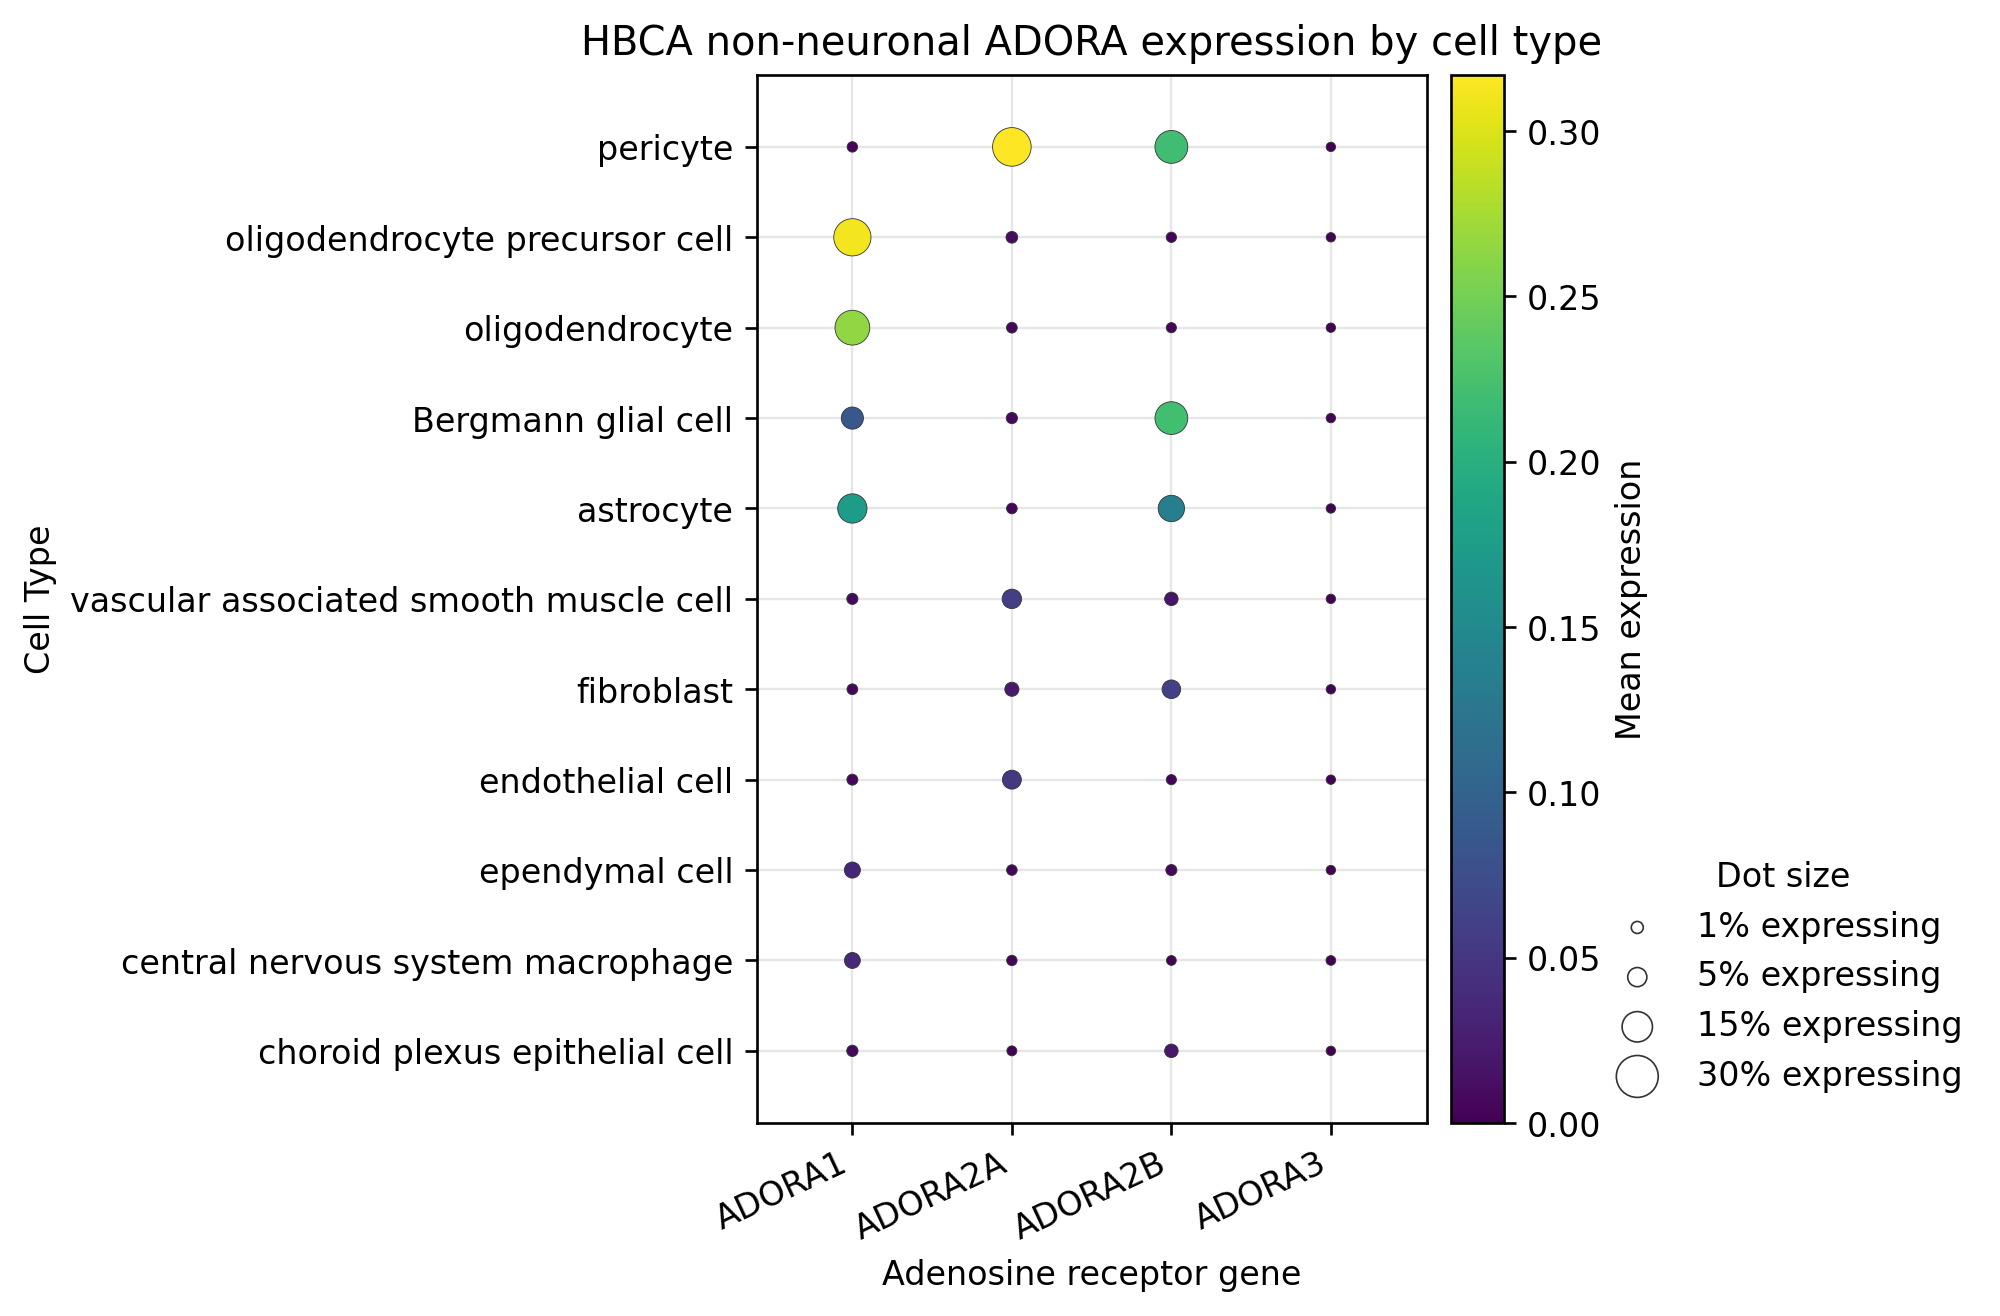

The table this chart was drawn from, first rows:
group_by, group, gene, n_cells, n_expressing, pct_expressing, mean_expression, mean_expression_positive_cells
cell_type, Bergmann glial cell, ADORA1, 8041, 580, 7.213, 0.08668, 1.202
cell_type, Bergmann glial cell, ADORA2A, 8041, 56, 0.6964, 0.007089, 1.018
cell_type, Bergmann glial cell, ADORA2B, 8041, 1422, 17.68, 0.2216, 1.253
cell_type, Bergmann glial cell, ADORA3, 8041, 0, 0.0, 0.0, 0.0
cell_type, astrocyte, ADORA1, 155025, 21457, 13.84, 0.1737, 1.255
cell_type, astrocyte, ADORA2A, 155025, 703, 0.4535, 0.004677, 1.031
cell_type, astrocyte, ADORA2B, 155025, 16874, 10.88, 0.1346, 1.237
cell_type, astrocyte, ADORA3, 155025, 0, 0.0, 0.0, 0.0
cell_type, central nervous system macrophage, ADORA1, 91838, 2717, 2.958, 0.03504, 1.184
cell_type, central nervous system macrophage, ADORA2A, 91838, 332, 0.3615, 0.003757, 1.039
cell_type, central nervous system macrophage, ADORA2B, 91838, 123, 0.1339, 0.001383, 1.033
cell_type, central nervous system macrophage, ADORA3, 91838, 98, 0.1067, 0.001078, 1.01
cell_type, choroid plexus epithelial cell, ADORA1, 7689, 55, 0.7153, 0.007933, 1.109
cell_type, choroid plexus epithelial cell, ADORA2A, 7689, 15, 0.1951, 0.001951, 1.0
cell_type, choroid plexus epithelial cell, ADORA2B, 7689, 131, 1.704, 0.02055, 1.206
cell_type, choroid plexus epithelial cell, ADORA3, 7689, 0, 0.0, 0.0, 0.0
cell_type, endothelial cell, ADORA1, 5165, 30, 0.5808, 0.006002, 1.033
cell_type, endothelial cell, ADORA2A, 5165, 251, 4.86, 0.0515, 1.06
cell_type, endothelial cell, ADORA2B, 5165, 14, 0.2711, 0.002711, 1.0
cell_type, endothelial cell, ADORA3, 5165, 0, 0.0, 0.0, 0.0
cell_type, ependymal cell, ADORA1, 5882, 179, 3.043, 0.03451, 1.134
cell_type, ependymal cell, ADORA2A, 5882, 25, 0.425, 0.00493, 1.16
cell_type, ependymal cell, ADORA2B, 5882, 37, 0.629, 0.00663, 1.054
cell_type, ependymal cell, ADORA3, 5882, 0, 0.0, 0.0, 0.0
cell_type, fibroblast, ADORA1, 9156, 45, 0.4915, 0.005352, 1.089
cell_type, fibroblast, ADORA2A, 9156, 182, 1.988, 0.02042, 1.027
cell_type, fibroblast, ADORA2B, 9156, 425, 4.642, 0.06105, 1.315
cell_type, fibroblast, ADORA3, 9156, 0, 0.0, 0.0, 0.0
cell_type, oligodendrocyte, ADORA1, 494966, 99804, 20.16, 0.2641, 1.31
cell_type, oligodendrocyte, ADORA2A, 494966, 2420, 0.4889, 0.005047, 1.032
cell_type, oligodendrocyte, ADORA2B, 494966, 1298, 0.2622, 0.002683, 1.023
cell_type, oligodendrocyte, ADORA3, 494966, 2, 0.0004041, 4.040681687911274e-06, 1.0
cell_type, oligodendrocyte precursor cell, ADORA1, 105734, 24689, 23.35, 0.3116, 1.334
cell_type, oligodendrocyte precursor cell, ADORA2A, 105734, 933, 0.8824, 0.009127, 1.034
cell_type, oligodendrocyte precursor cell, ADORA2B, 105734, 335, 0.3168, 0.00331, 1.045
cell_type, oligodendrocyte precursor cell, ADORA3, 105734, 0, 0.0, 0.0, 0.0
cell_type, pericyte, ADORA1, 3693, 14, 0.3791, 0.003791, 1.0
cell_type, pericyte, ADORA2A, 3693, 931, 25.21, 0.3171, 1.258
cell_type, pericyte, ADORA2B, 3693, 659, 17.84, 0.2204, 1.235
cell_type, pericyte, ADORA3, 3693, 0, 0.0, 0.0, 0.0
cell_type, vascular associated smooth muscle cell, ADORA1, 1074, 7, 0.6518, 0.007449, 1.143
cell_type, vascular associated smooth muscle cell, ADORA2A, 1074, 56, 5.214, 0.05866, 1.125
cell_type, vascular associated smooth muscle cell, ADORA2B, 1074, 18, 1.676, 0.01769, 1.056
cell_type, vascular associated smooth muscle cell, ADORA3, 1074, 0, 0.0, 0.0, 0.0
